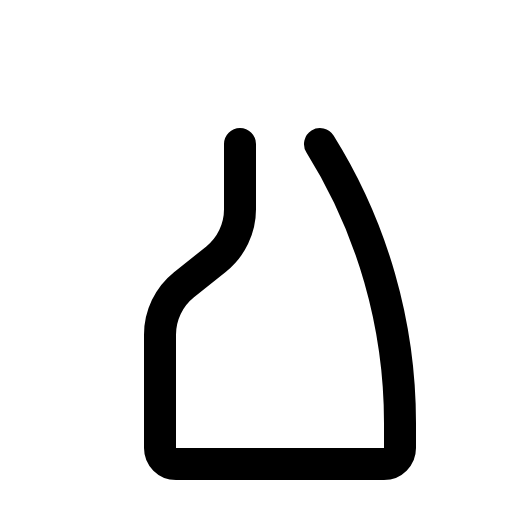
t = 0.00 s
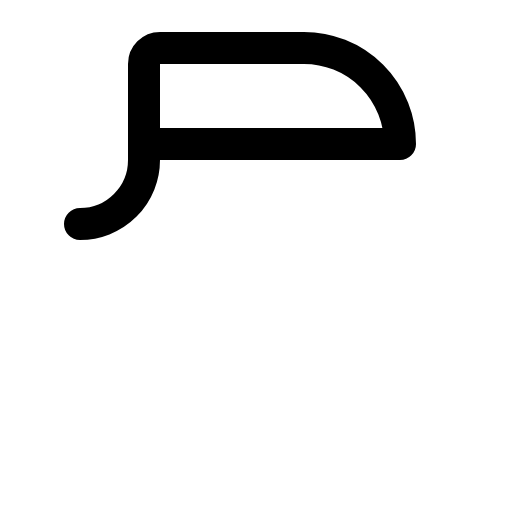
t = 0.30 s
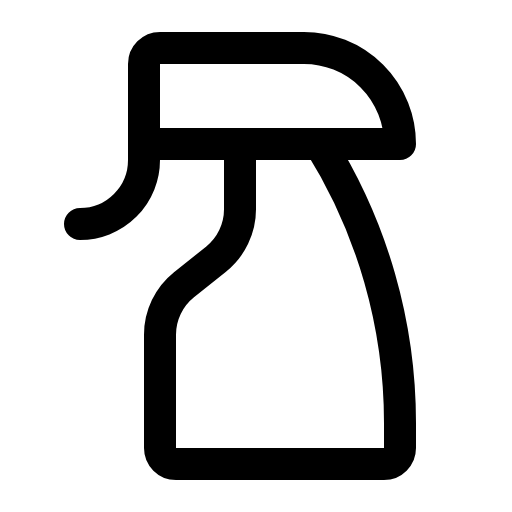
t = 0.68 s
t = 1.05 s: frame unchanged from t = 0.68 s, image omitted
t = 1.43 s: frame unchanged from t = 0.68 s, image omitted

The animated SVG that drew these frames (rendered in a browser with its animation timeline set to each time). Animation: 1 CSS @keyframes rule; one cycle of 1.80 s, repeats indefinitely.

<svg xmlns="http://www.w3.org/2000/svg" viewBox="0 0 256 256">
  <style>
    .draw-line {
      stroke-dasharray: 2000;
      stroke-dashoffset: 0;
    }
    svg:hover .draw-line {
      animation: phosphor-draw-in 1.5s ease-in-out infinite;
    }
    @keyframes phosphor-draw-in {
      0%   { stroke-dashoffset: 2000; }
      100% { stroke-dashoffset: 0; }
    }
  </style><rect width="256" height="256" fill="none"/><path d="M72,72H200a48,48,0,0,0-48-48H80a8,8,0,0,0-8,8V80a32,32,0,0,1-32,32" fill="none" stroke="currentColor" stroke-linecap="round" stroke-linejoin="round" stroke-width="16" class="draw-line" pathLength="1" style="animation-delay: 0s"/><path d="M160,72h0a263.14,263.14,0,0,1,40,139.47V224a8,8,0,0,1-8,8H88a8,8,0,0,1-8-8V167.38a32,32,0,0,1,12-25l16-12.78a32,32,0,0,0,12-25V72" fill="none" stroke="currentColor" stroke-linecap="round" stroke-linejoin="round" stroke-width="16" class="draw-line" pathLength="1" style="animation-delay: 0.3s"/></svg>
